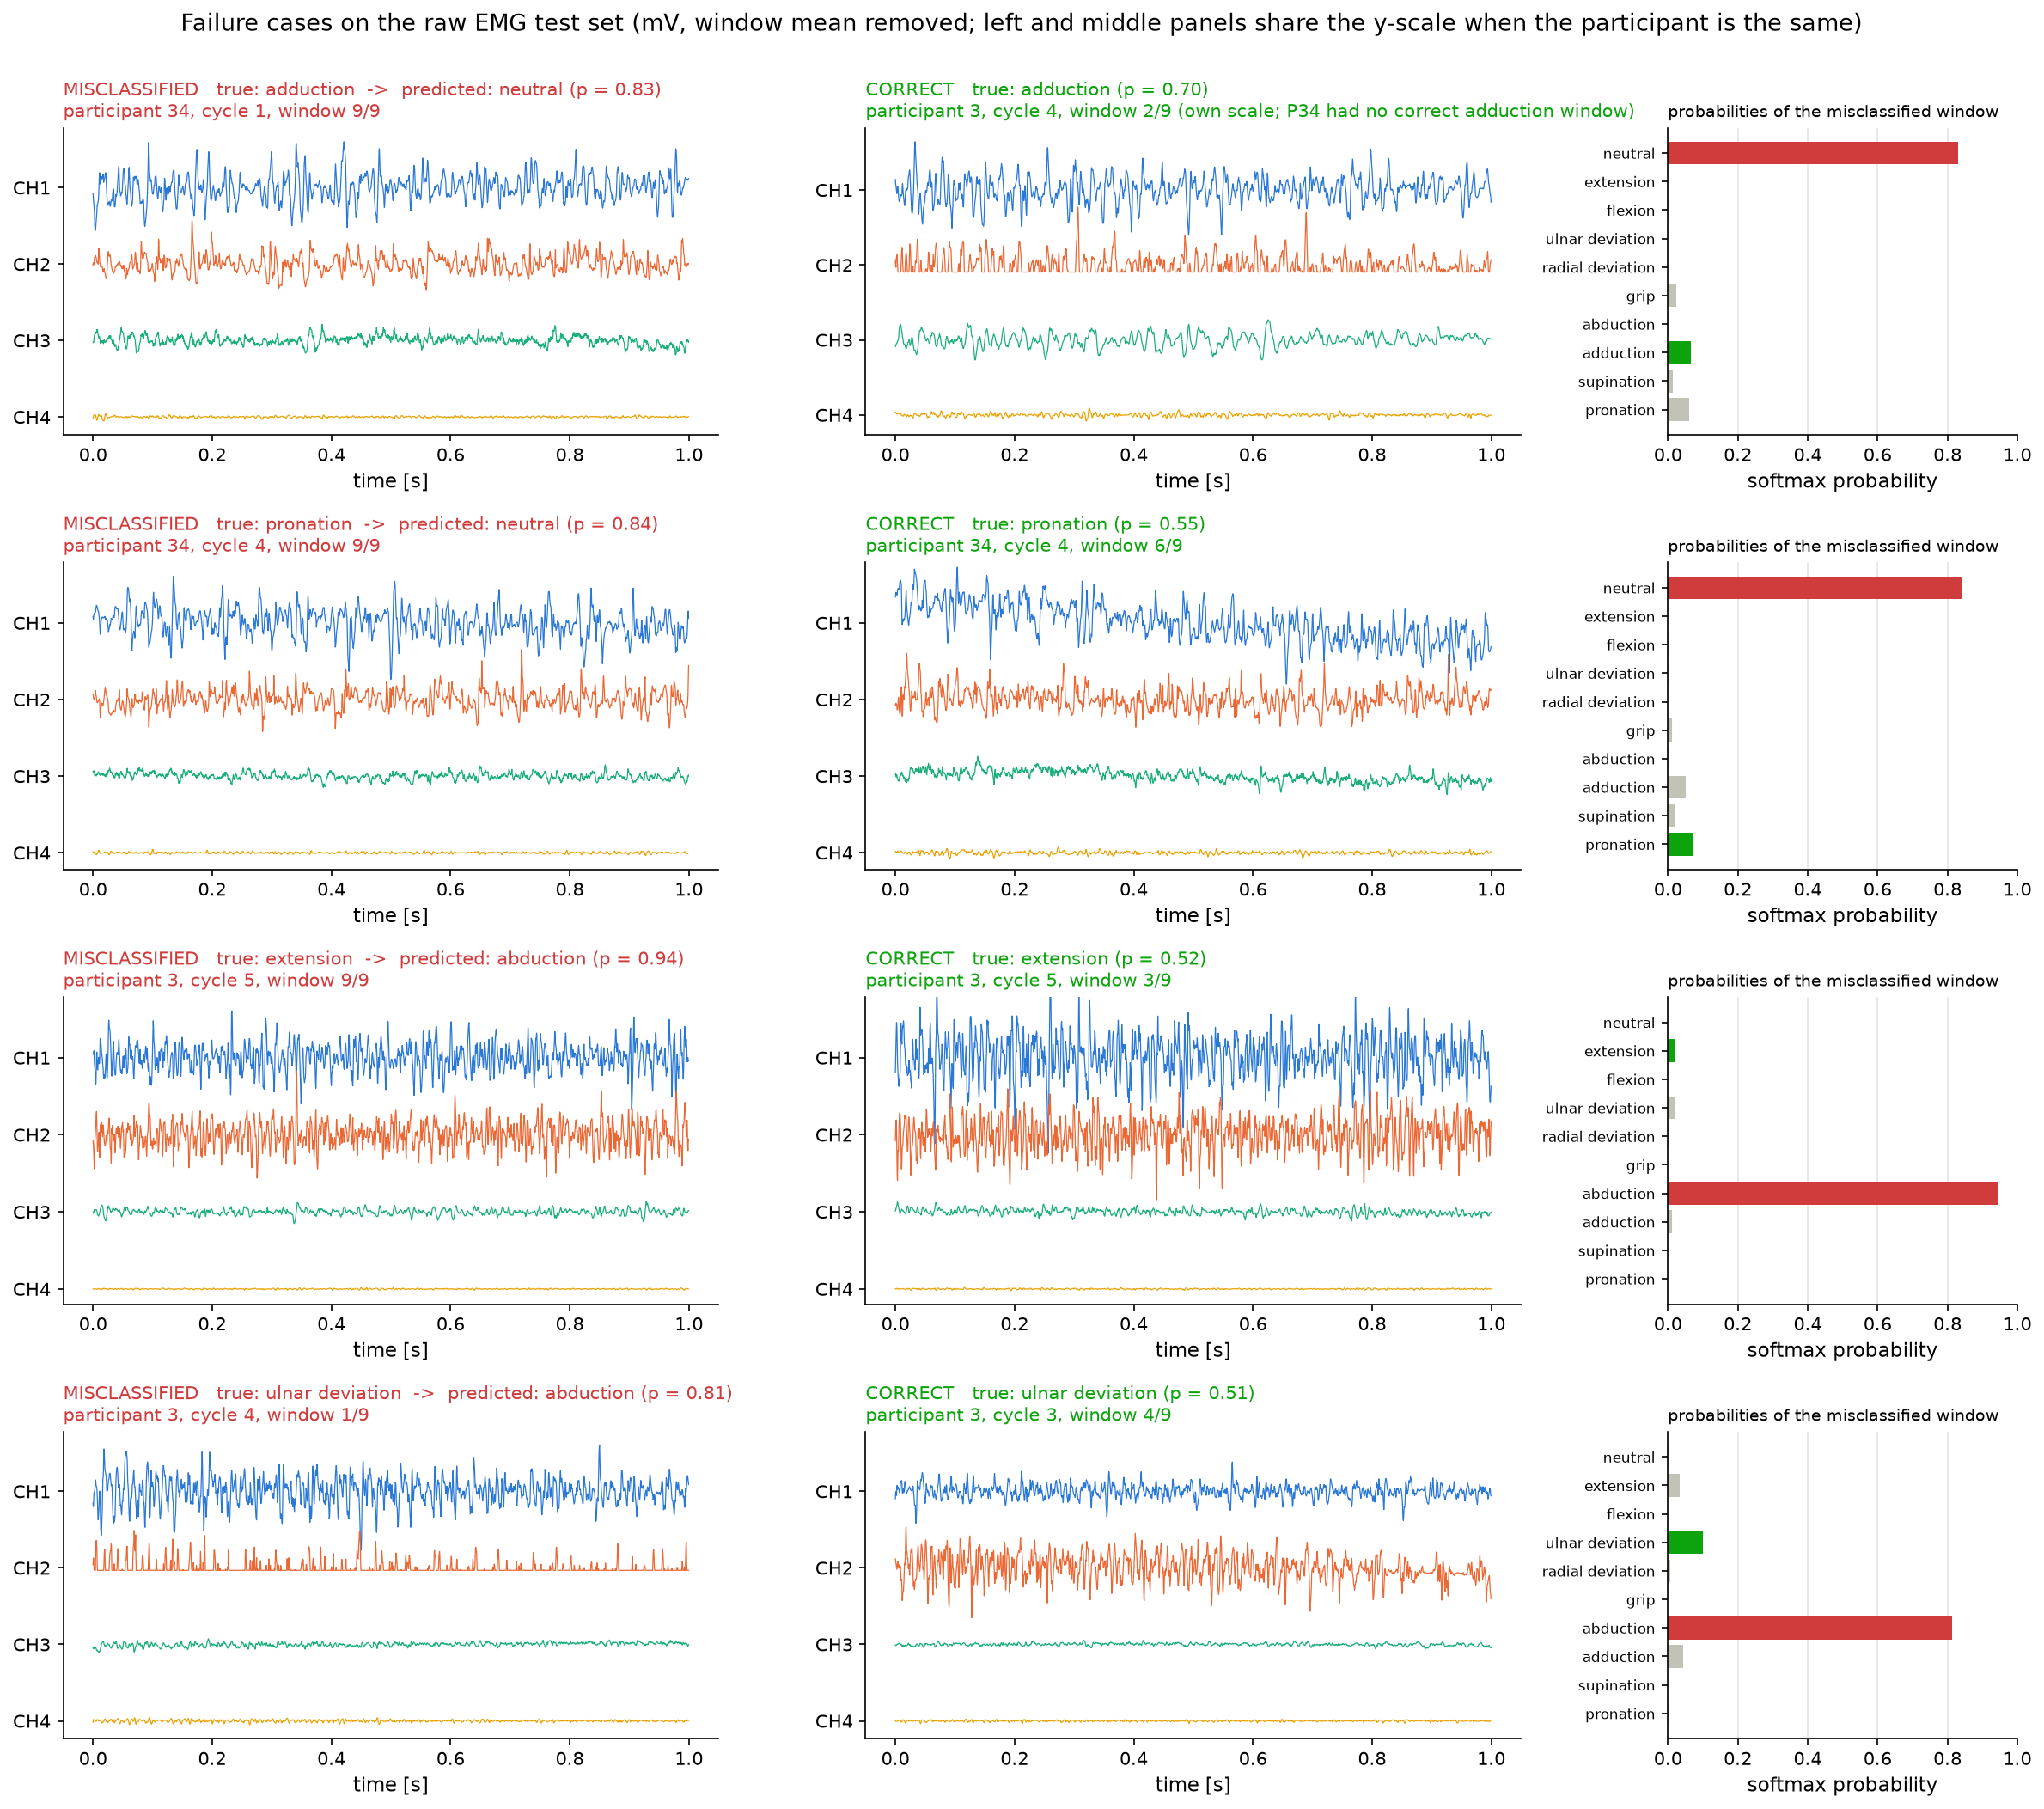

The table this chart was drawn from, first rows:
true, predicted, subject, cycle, position, p_predicted, p_true, test_window_index, windows_of_this_gesture_correct_for_this…, raw_clipped_fraction_CH1, raw_clipped_fraction_CH2, raw_clipped_fraction_CH3, raw_clipped_fraction_CH4, compared_with_subject, compared_with_correct_window_index, p_neutral, p_extension, p_flexion, p_ulnar_dev, p_radial_dev, p_grip, p_abduction, p_adduction, p_supination
adduction, neutral, 34, 1, 9, 0.83, 0.066, 1871, 0/45, 0.0, 0.0, 0.0, 0.0, 3, 784, 0.83, 0.0, 0.002, 0.0, 0.0, 0.025, 0.001, 0.066, 0.014
pronation, neutral, 34, 4, 9, 0.841, 0.073, 2159, 14/45, 0.0, 0.0, 0.0, 0.0, 34, 2156, 0.841, 0.0, 0.002, 0.001, 0.0, 0.011, 0.001, 0.052, 0.019
extension, abduction, 3, 5, 9, 0.945, 0.022, 827, 26/45, 0.0, 0.0, 0.0, 0.0, 3, 821, 0.0, 0.022, 0.0, 0.019, 0.002, 0.0, 0.945, 0.012, 0.0
ulnar_dev, abduction, 3, 4, 1, 0.812, 0.101, 747, 9/45, 0.0, 0.747, 0.0, 0.0, 3, 660, 0.002, 0.034, 0.0, 0.101, 0.007, 0.0, 0.812, 0.043, 0.0
